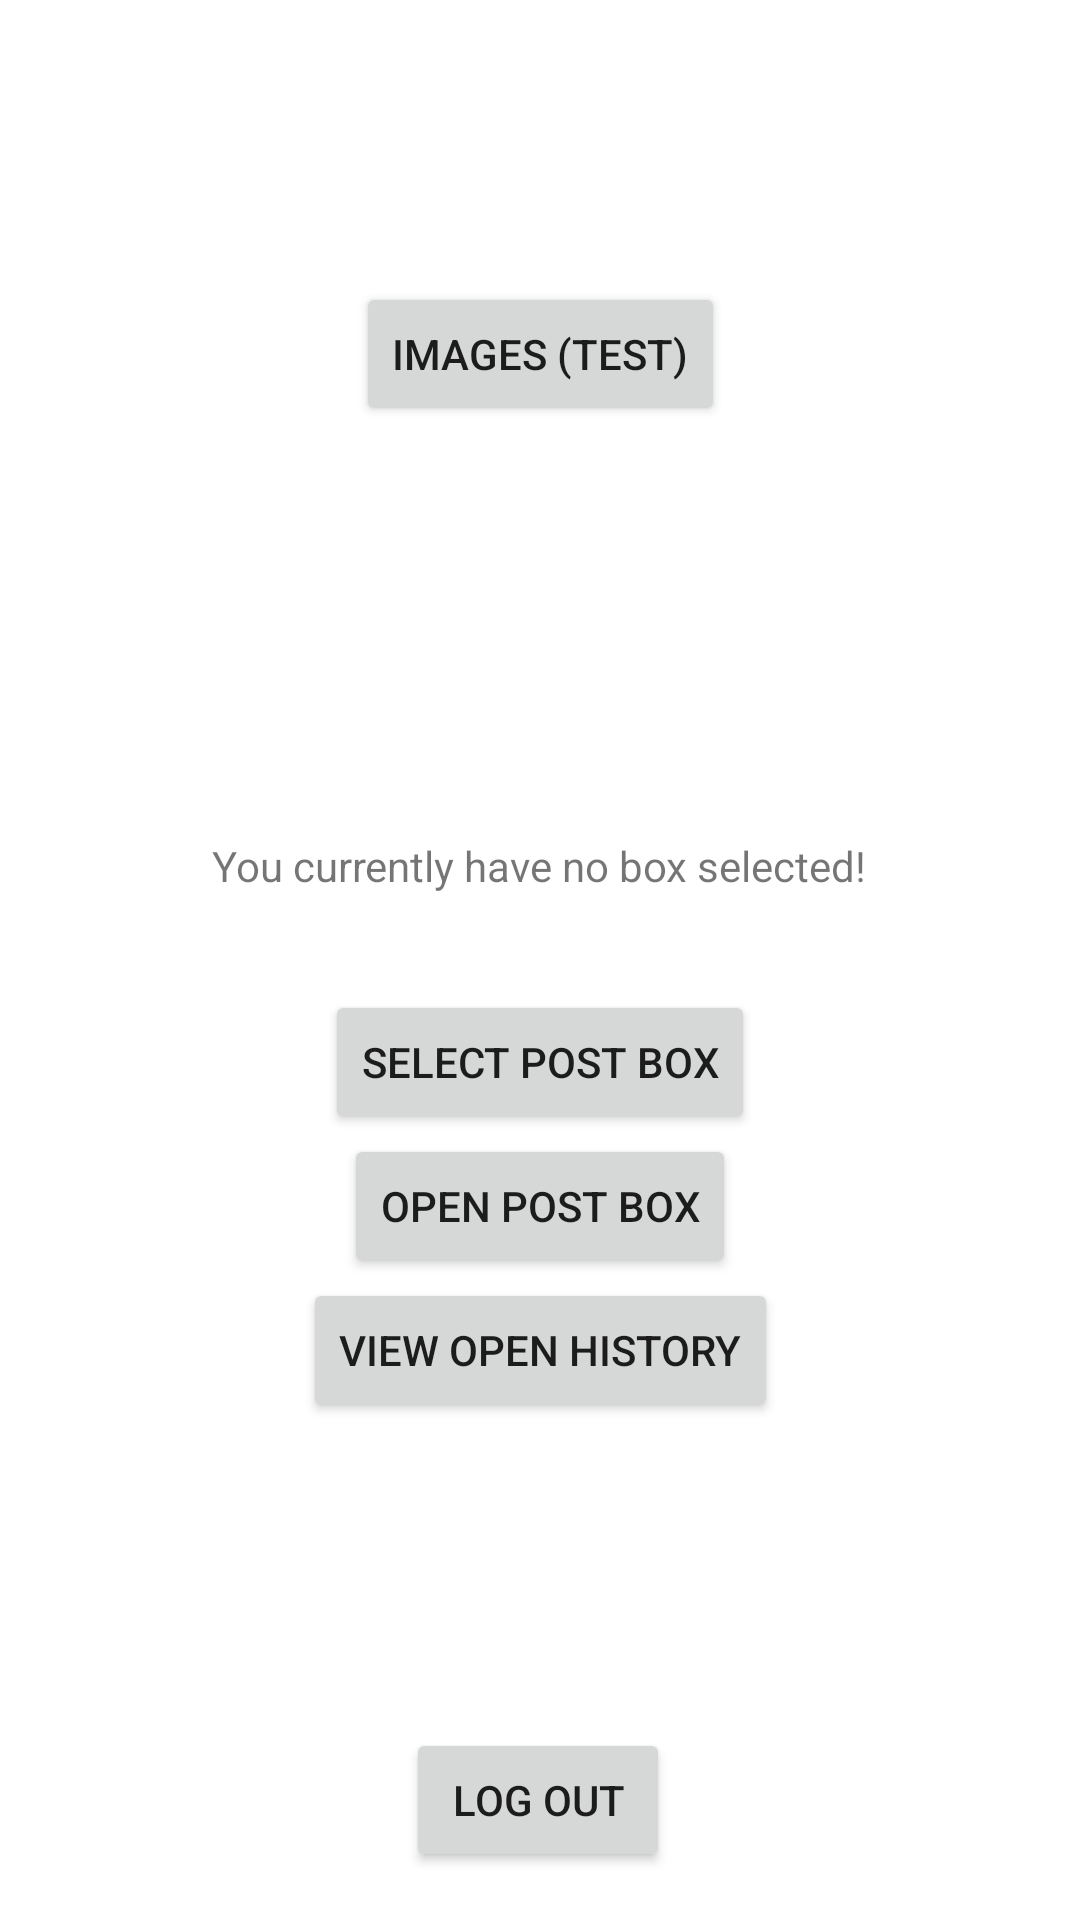

Android layout source for this screen:
<!-- AndroidManifest.xml: application theme Theme.PJ_projekt -->
<!-- res/layout/activity_open.xml -->
<?xml version="1.0" encoding="utf-8"?>
<androidx.constraintlayout.widget.ConstraintLayout xmlns:android="http://schemas.android.com/apk/res/android"
    xmlns:app="http://schemas.android.com/apk/res-auto"
    xmlns:tools="http://schemas.android.com/tools"
    android:layout_width="match_parent"
    android:layout_height="match_parent">

    <TextView
        android:id="@+id/txtWelcome"
        android:layout_width="wrap_content"
        android:layout_height="wrap_content"
        android:layout_marginTop="236dp"
        android:textSize="20sp"
        app:layout_constraintEnd_toEndOf="parent"
        app:layout_constraintHorizontal_bias="0.498"
        app:layout_constraintStart_toStartOf="parent"
        app:layout_constraintTop_toTopOf="parent" />

    <Button
        android:id="@+id/btnScanQR"
        android:layout_width="wrap_content"
        android:layout_height="wrap_content"
        android:layout_marginTop="32dp"
        android:text="@string/button_qr"
        app:layout_constraintEnd_toEndOf="parent"
        app:layout_constraintStart_toStartOf="parent"
        app:layout_constraintTop_toBottomOf="@+id/txtSelected" />

    <Button
        android:id="@+id/btnOpen"
        android:layout_width="wrap_content"
        android:layout_height="wrap_content"
        android:onClick="showPlaySoundActivity"
        android:text="@string/playSoundButtonText"
        app:layout_constraintEnd_toEndOf="parent"
        app:layout_constraintStart_toStartOf="parent"
        app:layout_constraintTop_toBottomOf="@+id/btnScanQR" />

    <TextView
        android:id="@+id/txtSelected"
        android:layout_width="wrap_content"
        android:layout_height="wrap_content"
        android:layout_marginTop="16dp"
        android:text="@string/text_selected"
        app:layout_constraintEnd_toEndOf="parent"
        app:layout_constraintHorizontal_bias="0.498"
        app:layout_constraintStart_toStartOf="parent"
        app:layout_constraintTop_toBottomOf="@+id/txtWelcome" />

    <Button
        android:id="@+id/btnLogs"
        android:layout_width="wrap_content"
        android:layout_height="wrap_content"
        android:text="@string/button_viewlogs"
        app:layout_constraintEnd_toEndOf="parent"
        app:layout_constraintStart_toStartOf="parent"
        app:layout_constraintTop_toBottomOf="@+id/btnOpen" />

    <Button
        android:id="@+id/btnLogout"
        android:layout_width="wrap_content"
        android:layout_height="wrap_content"
        android:layout_marginBottom="16dp"
        android:text="@string/button_logout"
        app:layout_constraintBottom_toBottomOf="parent"
        app:layout_constraintEnd_toEndOf="parent"
        app:layout_constraintHorizontal_bias="0.498"
        app:layout_constraintStart_toStartOf="parent" />

    <Button
        android:id="@+id/uploadImagesActivityButton"
        android:layout_width="wrap_content"
        android:layout_height="wrap_content"
        android:text="Images (test)"
        app:layout_constraintBottom_toTopOf="@+id/txtWelcome"
        app:layout_constraintEnd_toEndOf="parent"
        app:layout_constraintStart_toStartOf="parent"
        app:layout_constraintTop_toTopOf="parent" />

</androidx.constraintlayout.widget.ConstraintLayout>
<!-- resources referenced by this layout -->
<resources>
  <string name="button_logout">Log out</string>
  <string name="button_qr">Select post box</string>
  <string name="button_viewlogs">View open history</string>
  <string name="playSoundButtonText">Open post box</string>
  <string name="text_selected">You currently have no box selected!</string>
  <style name="Theme.PJ_projekt" parent="Theme.MaterialComponents.DayNight.DarkActionBar">
          
          <item name="colorPrimary">@color/purple_500</item>
          <item name="colorPrimaryVariant">@color/purple_700</item>
          <item name="colorOnPrimary">@color/white</item>
          
          <item name="colorSecondary">@color/teal_200</item>
          <item name="colorSecondaryVariant">@color/teal_700</item>
          <item name="colorOnSecondary">@color/black</item>
          
          <item name="android:statusBarColor" tools:targetApi="l">?attr/colorPrimaryVariant</item>
          
      </style>
  <color name="purple_500">#40C9A2</color>
  <color name="purple_700">#2f9c95</color>
  <color name="white">#FFFFFFFF</color>
  <color name="teal_200">#FF03DAC5</color>
  <color name="teal_700">#FF018786</color>
  <color name="black">#FF000000</color>
</resources>
